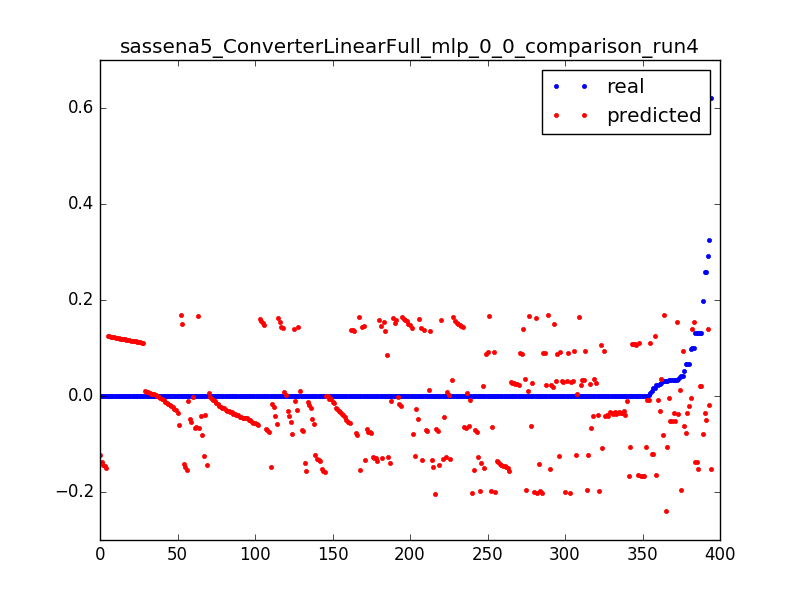

The file beside this chart, header and first rows:
0.023686515769988235, -0.16461152492, 0.0031847133757961785
0.000565, -0.1652, 0.006369
0.000624, -0.1658, 0.009554
0.0004656, -0.1664, 0.01274
0.0006696, -0.167, 0.01592
0.0006098, -0.1677, 0.01911
0.02386, -0.007907, 0.003185
0.001045, -0.008515, 0.006369
0.001031, -0.009124, 0.009554
0.000419, -0.009732, 0.01274
0.01754, -0.1208, 0.003185
0.01107, -0.1214, 0.006369
0.0001967, -0.122, 0.009554
0.0, -0.1226, 0.01274
0.0001668, -0.1233, 0.01592
4.3201748436476005e-05, -0.1239, 0.01911
6.595981234497676e-05, -0.1245, 0.02229
0.0001338, -0.1251, 0.02548
1.8000728515198336e-05, -0.1257, 0.02866
9.116083226625444e-05, -0.1263, 0.03185
5.914525083565168e-05, -0.1269, 0.03503
5.554510513261201e-05, -0.1275, 0.03822
8.280335116991235e-05, -0.1281, 0.0414
5.554510513261201e-05, -0.1287, 0.04459
5.554510513261201e-05, -0.1293, 0.04777
5.760233124863468e-05, -0.1299, 0.05096
8.434627075692935e-05, -0.1306, 0.05414
7.85603223056156e-05, -0.1312, 0.05732
4.3201748436476005e-05, -0.1318, 0.06051
7.354583364781034e-05, -0.1324, 0.06369
6.994568794477068e-05, -0.133, 0.06688
5.400218554559501e-05, -0.1336, 0.07006
4.3201748436476005e-05, -0.1342, 0.07325
5.554510513261201e-05, -0.1348, 0.07643
9.874685356908802e-05, -0.1354, 0.07962
4.3201748436476005e-05, -0.136, 0.0828
0.1318, -0.1366, 0.08599
0.1318, -0.1372, 0.08917
0.0, -0.1379, 0.09236
9.874685356908802e-05, -0.1385, 0.09554
5.914525083565168e-05, -0.1391, 0.09873
3.960160273343634e-05, -0.1397, 0.1019
9.463240133704269e-05, -0.1403, 0.1051
3.6001457030396673e-06, -0.1409, 0.1083
0.000114, -0.1415, 0.1115
9.874685356908802e-05, -0.1421, 0.1146
0.0, -0.1427, 0.1178
9.874685356908802e-05, -0.1433, 0.121
2.1600874218238002e-05, -0.1439, 0.1242
7.714597935085002e-05, -0.1446, 0.1274
9.874685356908802e-05, -0.1452, 0.1306
0.0, -0.1458, 0.1338
9.874685356908802e-05, -0.1464, 0.1369
7.354583364781034e-05, -0.147, 0.1401
2.5201019921277672e-05, -0.1476, 0.1433
9.874685356908802e-05, -0.1482, 0.1465
3.6001457030396673e-06, -0.1488, 0.1497
9.514670786604836e-05, -0.1494, 0.1529
9.874685356908802e-05, -0.15, 0.1561
0.0, -0.1506, 0.1592
0.0001215, -0.1512, 0.1624
... 334 more rows
